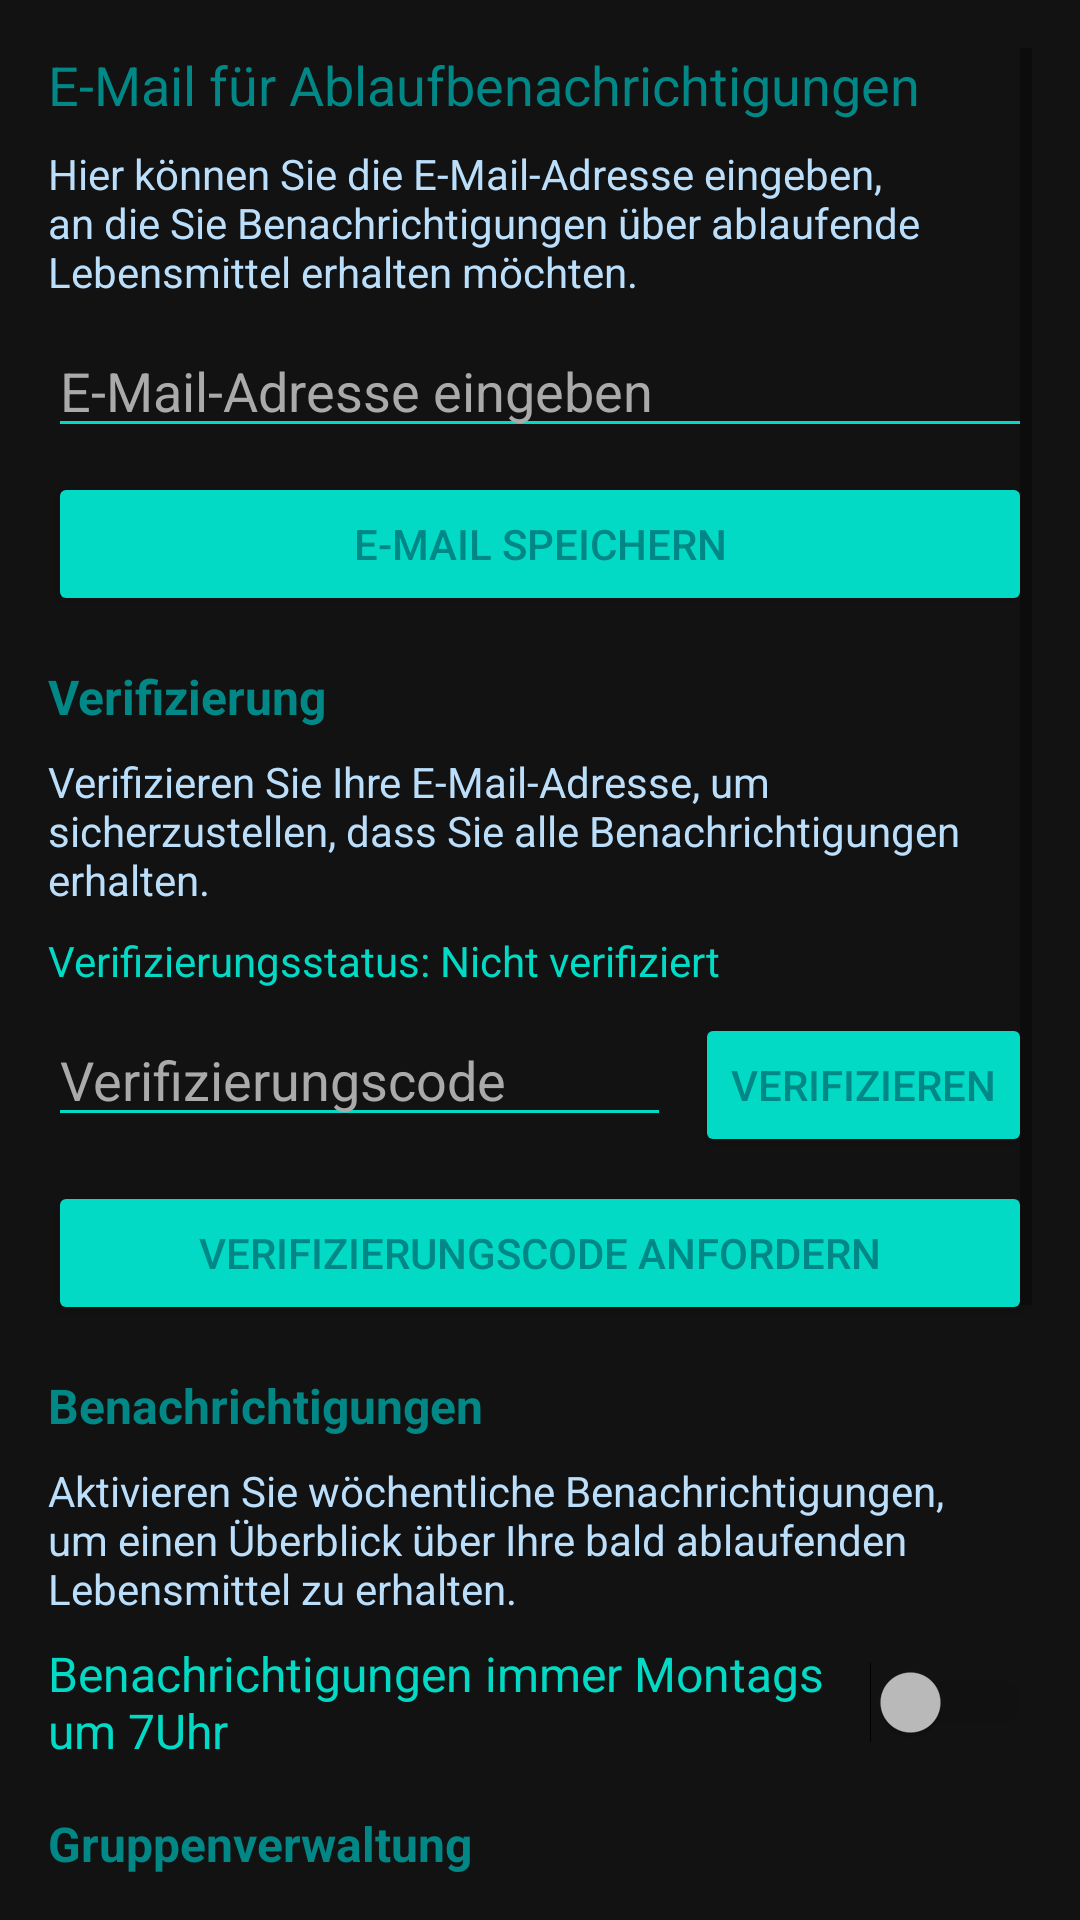

Layout XML and referenced resources for this Android screen:
<!-- AndroidManifest.xml: application theme Theme.Shelfify -->
<!-- res/layout/activity_settings.xml -->
<?xml version="1.0" encoding="utf-8"?>
<ScrollView xmlns:android="http://schemas.android.com/apk/res/android"
    xmlns:tools="http://schemas.android.com/tools"
    android:layout_width="match_parent"
    android:layout_height="match_parent"
    android:background="#121212"
    android:padding="16dp">

    <LinearLayout
        android:layout_width="match_parent"
        android:layout_height="wrap_content"
        android:orientation="vertical">

        
        <TextView
            android:layout_width="match_parent"
            android:layout_height="wrap_content"
            android:layout_marginBottom="8dp"
            android:text="E-Mail für Ablaufbenachrichtigungen"
            android:textColor="@color/teal_700"
            android:textSize="18sp" />

        <TextView
            android:layout_width="match_parent"
            android:layout_height="wrap_content"
            android:layout_marginBottom="8dp"
            android:text="@string/hint_email"
            android:textColor="@color/teal_100"
            android:textSize="14sp" />

        <EditText
            android:id="@+id/etEmail"
            android:layout_width="match_parent"
            android:layout_height="wrap_content"
            android:layout_marginBottom="8dp"
            android:backgroundTint="@color/teal_200"
            android:hint="E-Mail-Adresse eingeben"
            android:importantForAutofill="yes"
            android:inputType="textEmailAddress"
            android:textColor="@color/teal_200"
            android:textColorHint="#AAAAAA" />

        <Button
            android:id="@+id/btnSaveEmail"
            android:layout_width="match_parent"
            android:layout_height="wrap_content"
            android:layout_marginBottom="16dp"
            android:backgroundTint="@color/teal_200"
            android:text="E-Mail speichern"
            android:textColor="@color/teal_700" />

        
        <TextView
            android:layout_width="match_parent"
            android:layout_height="wrap_content"
            android:layout_marginBottom="8dp"
            android:text="Verifizierung"
            android:textColor="@color/teal_700"
            android:textSize="16sp"
            android:textStyle="bold" />

        <TextView
            android:layout_width="match_parent"
            android:layout_height="wrap_content"
            android:layout_marginBottom="8dp"
            android:text="@string/hint_verify"
            android:textColor="@color/teal_100"
            android:textSize="14sp" />

        <TextView
            android:id="@+id/tvVerificationStatus"
            android:layout_width="match_parent"
            android:layout_height="wrap_content"
            android:layout_marginBottom="8dp"
            android:text="Verifizierungsstatus: Nicht verifiziert"
            android:textColor="@color/teal_200" />

        <LinearLayout
            android:id="@+id/verificationContainer"
            android:layout_width="match_parent"
            android:layout_height="wrap_content"
            android:layout_marginBottom="8dp"
            android:orientation="horizontal">

            <EditText
                android:id="@+id/etVerificationCode"
                android:layout_width="0dp"
                android:layout_height="wrap_content"
                android:layout_weight="1"
                android:backgroundTint="@color/teal_200"
                android:hint="Verifizierungscode"
                android:inputType="number"
                android:maxLength="6"
                android:textColor="@color/teal_200"
                android:textColorHint="#AAAAAA" />

            <Button
                android:id="@+id/btnVerify"
                android:layout_width="wrap_content"
                android:layout_height="wrap_content"
                android:layout_marginStart="8dp"
                android:backgroundTint="@color/teal_200"
                android:text="Verifizieren"
                android:textColor="@color/teal_700" />
        </LinearLayout>

        <Button
            android:id="@+id/btnRequestCode"
            android:layout_width="match_parent"
            android:layout_height="wrap_content"
            android:layout_marginBottom="16dp"
            android:backgroundTint="@color/teal_200"
            android:text="Verifizierungscode anfordern"
            android:textColor="@color/teal_700" />

        
        <TextView
            android:layout_width="match_parent"
            android:layout_height="wrap_content"
            android:layout_marginBottom="8dp"
            android:text="Benachrichtigungen"
            android:textColor="@color/teal_700"
            android:textSize="16sp"
            android:textStyle="bold" />

        <TextView
            android:layout_width="match_parent"
            android:layout_height="wrap_content"
            android:layout_marginBottom="8dp"
            android:text="Aktivieren Sie wöchentliche Benachrichtigungen, um einen Überblick über Ihre bald ablaufenden Lebensmittel zu erhalten."
            android:textColor="@color/teal_100"
            android:textSize="14sp" />

        <Switch
            android:id="@+id/switchNotifications"
            android:layout_width="match_parent"
            android:layout_height="wrap_content"
            android:layout_marginBottom="16dp"
            android:enabled="false"
            android:text="Benachrichtigungen immer Montags um 7Uhr"
            android:textColor="@color/teal_200"
            android:textSize="16sp"
            tools:ignore="UseSwitchCompatOrMaterialXml" />

        
        <TextView
            android:layout_width="match_parent"
            android:layout_height="wrap_content"
            android:layout_marginBottom="8dp"
            android:text="Gruppenverwaltung"
            android:textColor="@color/teal_700"
            android:textSize="16sp"
            android:textStyle="bold" />

        <TextView
            android:layout_width="match_parent"
            android:layout_height="wrap_content"
            android:layout_marginBottom="8dp"
            android:text="@string/hint_datagroup_0"
            android:textColor="@color/teal_100"
            android:textSize="14sp" />

        <LinearLayout
            android:id="@+id/datagoupContainer"
            android:layout_width="match_parent"
            android:layout_height="wrap_content"
            android:layout_marginBottom="8dp"
            android:orientation="horizontal">

            <EditText
                android:id="@+id/etInviteEmail"
                android:layout_width="0dp"
                android:layout_height="wrap_content"
                android:layout_weight="1"
                android:backgroundTint="@color/teal_200"
                android:hint="Email zum einladen"
                android:importantForAutofill="no"
                android:inputType="textEmailAddress"
                android:textColor="@color/teal_200"
                android:textColorHint="#AAAAAA" />

            <Button
                android:id="@+id/btnInvite"
                android:layout_width="wrap_content"
                android:layout_height="wrap_content"
                android:layout_marginStart="8dp"
                android:backgroundTint="@color/teal_200"
                android:text=" einladen "
                android:textColor="@color/teal_700" />
        </LinearLayout>

        <LinearLayout
            android:id="@+id/datagoupJoinContainer"
            android:layout_width="match_parent"
            android:layout_height="wrap_content"
            android:layout_marginBottom="8dp"
            android:orientation="horizontal">

            <EditText
                android:id="@+id/etJoinCode"
                android:layout_width="0dp"
                android:layout_height="wrap_content"
                android:layout_weight="1"
                android:backgroundTint="@color/teal_200"
                android:hint="Code zum beitereten"
                android:importantForAutofill="no"
                android:inputType="textEmailAddress"
                android:textColor="@color/teal_200"
                android:textColorHint="#AAAAAA" />

            <Button
                android:id="@+id/btnJoin"
                android:layout_width="wrap_content"
                android:layout_height="wrap_content"
                android:layout_marginStart="8dp"
                android:backgroundTint="@color/teal_200"
                android:text="beitreten"
                android:textColor="@color/teal_700" />
        </LinearLayout>

        <TextView
            android:layout_width="match_parent"
            android:layout_height="wrap_content"
            android:layout_marginBottom="8dp"
            android:text="@string/hint_datagroup_1"
            android:textColor="@color/teal_100"
            android:textSize="14sp" />

        <Button
            android:id="@+id/btnLeave"
            android:layout_width="match_parent"
            android:layout_height="wrap_content"
            android:layout_marginBottom="16dp"
            android:backgroundTint="@color/teal_200"
            android:text="Gruppe verlassen"
            android:textColor="@color/teal_700" />

    </LinearLayout>
</ScrollView>
<!-- resources referenced by this layout -->
<resources>
  <color name="teal_100">#BBDEFB</color>
  <color name="teal_200">#FF03DAC5</color>
  <color name="teal_700">#FF018786</color>
  <string name="hint_datagroup_0">Laden Sie Familienmitglieder oder Mitbewohner ein, um gemeinsam Lebensmittel zu verwalten und Benachrichtigungen zu teilen.</string>
  <string name="hint_datagroup_1">Hinweis: Wenn Sie eine Gruppe verlassen, verlieren Sie den Zugriff auf die gemeinsamen Lebensmitteldaten.</string>
  <string name="hint_email">Hier können Sie die E-Mail-Adresse eingeben, an die Sie Benachrichtigungen über ablaufende Lebensmittel erhalten möchten.</string>
  <string name="hint_verify">Verifizieren Sie Ihre E-Mail-Adresse, um sicherzustellen, dass Sie alle Benachrichtigungen erhalten.</string>
  <style name="Theme.Shelfify" parent="Theme.MaterialComponents.DayNight.DarkActionBar">
          
          <item name="colorPrimary">@color/teal_700</item> 
          <item name="colorPrimaryVariant">@color/teal_700</item> 
          <item name="colorOnPrimary">#121212</item>
  
          <item name="colorSecondary">@color/teal_200</item>
          <item name="colorSecondaryVariant">@color/teal_700</item>
          <item name="colorOnSecondary">#121212</item>
  
          
          <item name="android:windowBackground">#121212</item> 
  
          
          <item name="android:textColor">@color/teal_200</item>
  
          <item name="windowActionBar">false</item>
          <item name="windowNoTitle">true</item>
      </style>
</resources>
